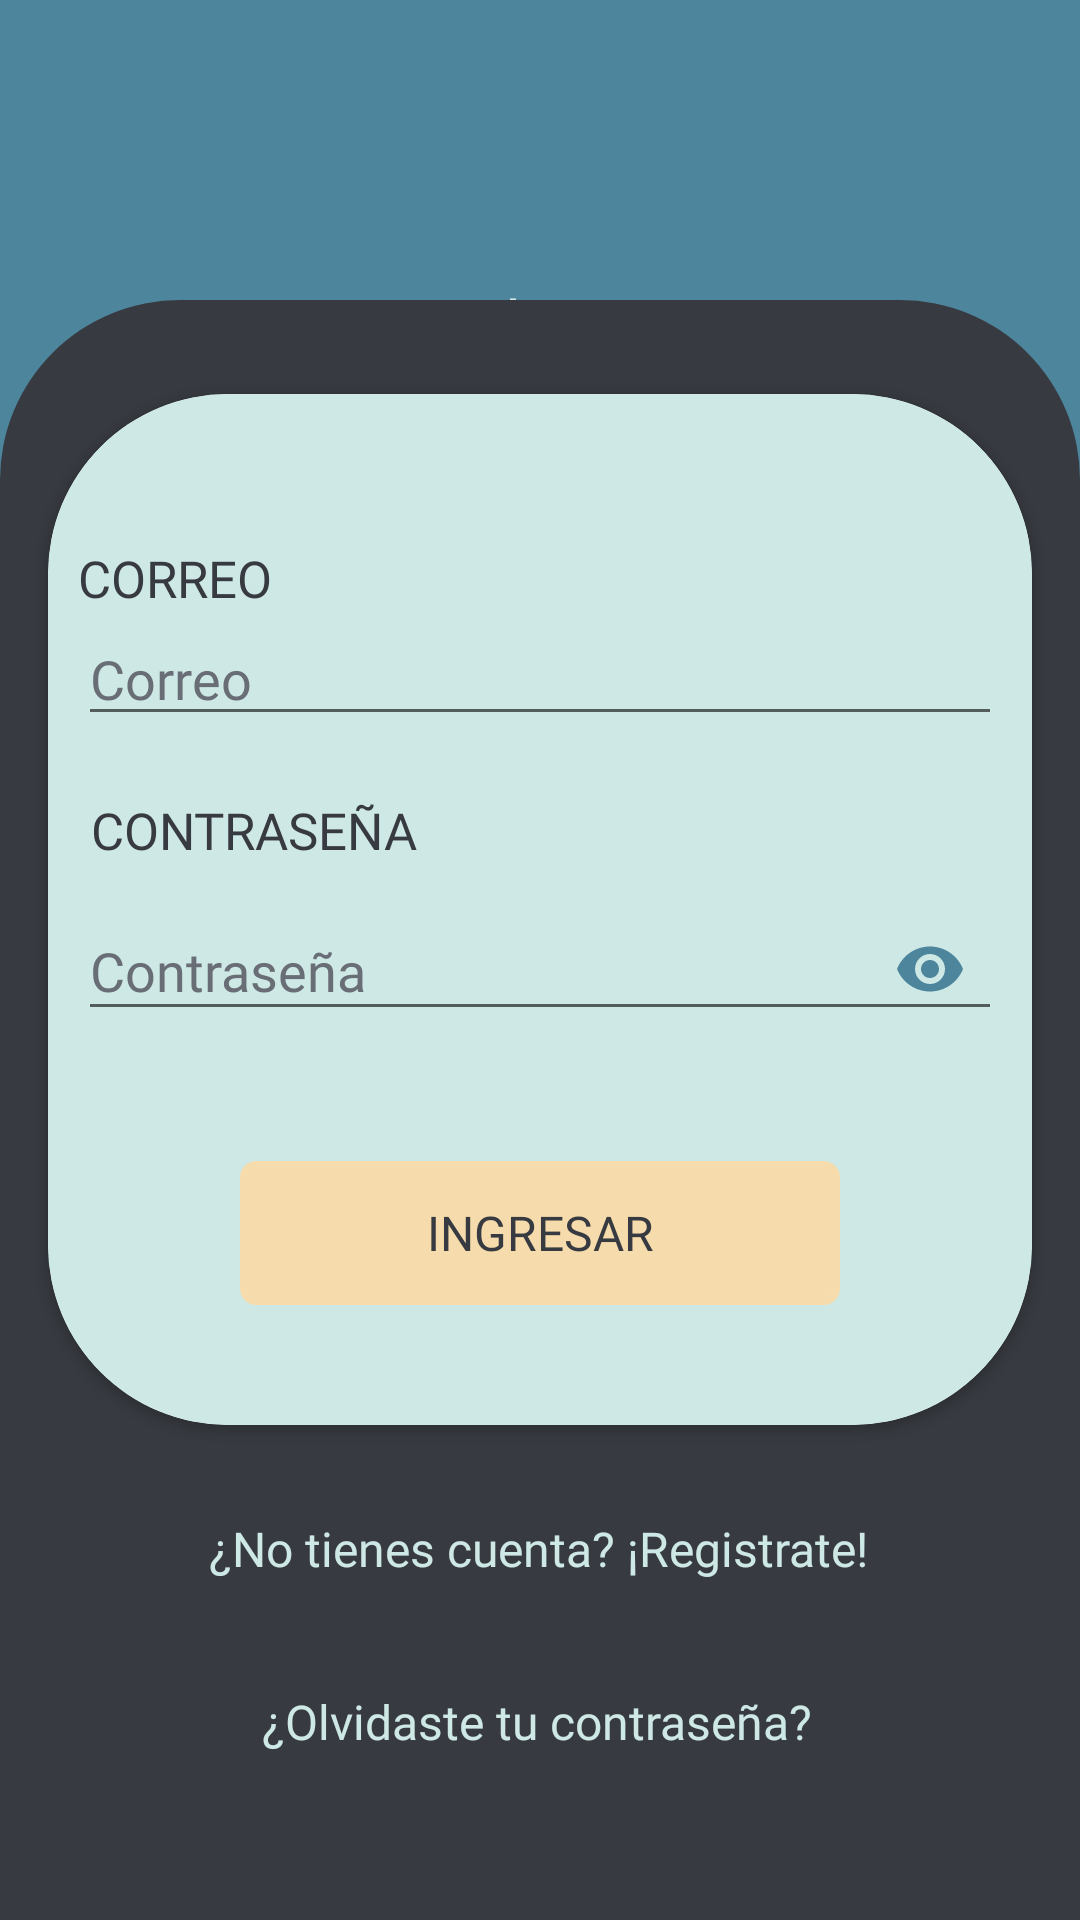

Layout XML and referenced resources for this Android screen:
<!-- AndroidManifest.xml: application theme Base.Theme.TravelingApp -->
<!-- res/layout/activity_login.xml -->
<?xml version="1.0" encoding="utf-8"?>
<androidx.constraintlayout.widget.ConstraintLayout xmlns:android="http://schemas.android.com/apk/res/android"
    xmlns:app="http://schemas.android.com/apk/res-auto"
    xmlns:tools="http://schemas.android.com/tools"
    android:layout_width="match_parent"
    android:layout_height="match_parent"
    android:background="@color/blue_rackley"
    tools:context=".activities.LoginActivity">

    

    <ImageView
        android:id="@+id/imgcontornocons"
        android:layout_width="80dp"
        android:layout_height="90dp"
        android:foreground="@drawable/icon_turismo_relleno"
        android:foregroundTint="@color/sky_blue"
        app:layout_constraintBottom_toTopOf="@+id/grouplogin"
        app:layout_constraintEnd_toEndOf="parent"
        app:layout_constraintHorizontal_bias="0.498"
        app:layout_constraintStart_toStartOf="parent"
        app:layout_constraintTop_toTopOf="parent"
        app:layout_constraintVertical_bias="0.251" />

    <TextView
        android:id="@+id/lbldelturis"
        android:layout_width="wrap_content"
        android:layout_height="wrap_content"
        android:fontFamily="@font/comfortaa_bold"
        android:text="¡¡TravelingApp!!"
        android:textColor="@color/sky_blue"
        android:textSize="22sp"
        app:layout_constraintBottom_toTopOf="@+id/grouplogin"
        app:layout_constraintEnd_toEndOf="parent"
        app:layout_constraintHorizontal_bias="0.497"
        app:layout_constraintStart_toStartOf="parent"
        app:layout_constraintTop_toBottomOf="@+id/imgcontornocons"
        app:layout_constraintVertical_bias="0.0" />

    <androidx.constraintlayout.widget.ConstraintLayout
        android:id="@+id/grouplogin"
        android:layout_width="match_parent"
        android:layout_height="540dp"
        android:background="@drawable/bg_boton_register"
        android:backgroundTint="@color/darkgrey"
        app:layout_constraintBottom_toBottomOf="parent"
        app:layout_constraintEnd_toEndOf="parent"
        app:layout_constraintHorizontal_bias="0.0"
        app:layout_constraintStart_toStartOf="parent"
        app:layout_constraintTop_toTopOf="parent"
        app:layout_constraintVertical_bias="1.0">

        <androidx.cardview.widget.CardView
            android:id="@+id/cardlogin"
            android:layout_width="0dp"
            android:layout_height="wrap_content"
            android:layout_marginStart="16dp"
            android:layout_marginEnd="16dp"
            app:cardCornerRadius="60dp"
            app:layout_constraintBottom_toBottomOf="parent"
            app:layout_constraintEnd_toEndOf="parent"
            app:layout_constraintHorizontal_bias="0.0"
            app:layout_constraintStart_toStartOf="parent"
            app:layout_constraintTop_toTopOf="parent"
            app:layout_constraintVertical_bias="0.160">

            <LinearLayout
                android:id="@+id/linearLogin"
                android:layout_width="match_parent"
                android:layout_height="match_parent"
                android:background="@color/sky_blue"
                android:orientation="vertical"
                android:padding="10dp">

                <Space
                    android:layout_width="match_parent"
                    android:layout_height="40dp" />

                <TextView
                    android:id="@+id/lblnombre"
                    android:layout_width="match_parent"
                    android:layout_height="wrap_content"
                    android:ems="10"
                    android:fontFamily="@font/comfortaa_bold"
                    android:text="CORREO"
                    android:textColor="@color/darkgrey"
                    android:textSize="17sp" />

                <EditText
                    android:id="@+id/txtUsuarioLogin"
                    android:layout_width="match_parent"
                    android:layout_height="wrap_content"
                    android:ems="10"
                    android:fontFamily="@font/comfortaa_regular"
                    android:hint="Correo"
                    android:inputType="text"
                    android:textColor="@color/black"
                    android:textColorHint="@color/grey"
                    android:textSize="18sp" />

                <Space
                    android:layout_width="match_parent"
                    android:layout_height="20dp" />

                <TextView
                    android:id="@+id/lblcontraseña"
                    android:layout_width="match_parent"
                    android:layout_height="wrap_content"
                    android:ems="10"
                    android:fontFamily="@font/comfortaa_bold"
                    android:inputType="text"
                    android:text=" CONTRASEÑA"
                    android:textColor="@color/darkgrey"
                    android:textSize="17sp" />


                <com.google.android.material.textfield.TextInputLayout
                    android:id="@+id/password_text_input_layout"
                    android:layout_width="match_parent"
                    android:layout_height="wrap_content"
                    android:hint="Contraseña"
                    android:textColor="@color/black"
                    android:textColorHint="@color/grey"
                    app:boxStrokeColor="@color/black"
                    app:passwordToggleEnabled="true"
                    app:passwordToggleTint="@color/blue_rackley">

                    <com.google.android.material.textfield.TextInputEditText
                        android:id="@+id/txtConstrasenaLogin"
                        android:layout_width="match_parent"
                        android:layout_height="wrap_content"
                        android:fontFamily="@font/comfortaa_regular"
                        android:inputType="textPassword"
                        android:textColor="@color/black"
                        android:textSize="18sp"
                        app:passwordToggleEnabled="true" />

                </com.google.android.material.textfield.TextInputLayout>


                <Space
                    android:layout_width="match_parent"
                    android:layout_height="40dp" />

                <Button
                    android:id="@+id/btn_ingresar"
                    android:layout_width="200dp"
                    android:layout_height="wrap_content"
                    android:layout_gravity="center"
                    android:background="@drawable/bg_boton2"
                    android:backgroundTint="@color/yellow_peach"
                    android:fontFamily="@font/comfortaa_bold"
                    android:text="Ingresar"
                    android:textColor="@color/darkgrey"
                    android:textSize="16sp" />

                <Space
                    android:layout_width="match_parent"
                    android:layout_height="30dp" />
            </LinearLayout>


        </androidx.cardview.widget.CardView>

        <TextView
            android:id="@+id/lbl_login_aActivitySignup"
            android:layout_width="wrap_content"
            android:layout_height="wrap_content"
            android:layout_alignParentStart="true"
            android:layout_alignParentEnd="true"
            android:layout_alignParentBottom="true"
            android:fontFamily="@font/comfortaa_regular"
            android:text="¿No tienes cuenta? ¡Registrate!"
            android:textAlignment="center"
            android:textColor="@color/sky_blue"
            android:textSize="16sp"
            app:layout_constraintBottom_toBottomOf="parent"
            app:layout_constraintEnd_toEndOf="parent"
            app:layout_constraintHorizontal_bias="0.496"
            app:layout_constraintStart_toStartOf="parent"
            app:layout_constraintTop_toBottomOf="@+id/cardlogin"
            app:layout_constraintVertical_bias="0.211" />

        <TextView
            android:id="@+id/lbl_password_forgotten"
            android:layout_width="wrap_content"
            android:layout_height="wrap_content"
            android:layout_alignParentStart="true"
            android:layout_alignParentEnd="true"
            android:layout_alignParentBottom="true"
            android:fontFamily="@font/comfortaa_regular"
            android:text="¿Olvidaste tu contraseña?"
            android:textAlignment="center"
            android:textColor="@color/sky_blue"
            android:textSize="16sp"
            app:layout_constraintBottom_toBottomOf="parent"
            app:layout_constraintEnd_toEndOf="parent"
            app:layout_constraintHorizontal_bias="0.496"
            app:layout_constraintStart_toStartOf="parent"
            app:layout_constraintTop_toBottomOf="@+id/lbl_login_aActivitySignup"
            app:layout_constraintVertical_bias="0.394" />

    </androidx.constraintlayout.widget.ConstraintLayout>

</androidx.constraintlayout.widget.ConstraintLayout>
<!-- resources referenced by this layout -->
<resources>
  <color name="black">#FF000000</color>
  <color name="blue_rackley">#4D869C</color>
  <color name="darkgrey">#373A40</color>
  <color name="grey">#686D76</color>
  <color name="sky_blue">#CDE8E5</color>
  <color name="yellow_peach">#F6DCAC</color>
  <!-- drawable bg_boton2 (drawable) -->
  <?xml version="1.0" encoding="utf-8"?>
  <shape xmlns:android="http://schemas.android.com/apk/res/android" android:shape="rectangle">
  
      
  
      <stroke
          android:width="3dp"
          android:color="@color/sky_blue"/>
      <corners android:radius="4dp"/>
  
  </shape>
  <!-- drawable bg_boton_register (drawable) -->
  <?xml version="1.0" encoding="utf-8"?>
  <shape xmlns:android="http://schemas.android.com/apk/res/android" android:shape="rectangle">
  
       <solid android:color="@color/blue_rackley" />
  
      <corners android:topRightRadius="60dp"
          android:topLeftRadius="60dp"/>
  
     
  
  </shape>
  <!-- drawable icon_turismo_relleno: png bitmap (drawable, 6784 bytes) -->
  <style name="Base.Theme.TravelingApp" parent="Theme.AppCompat.DayNight.NoActionBar">
          
          
      </style>
</resources>
